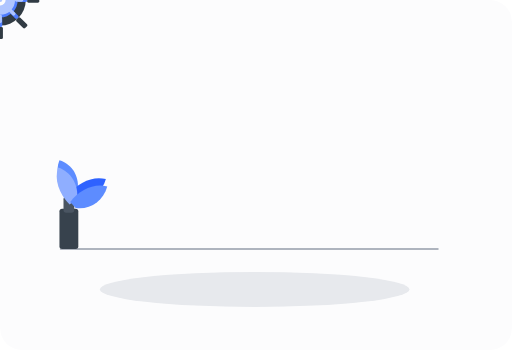
t = 0.00 s
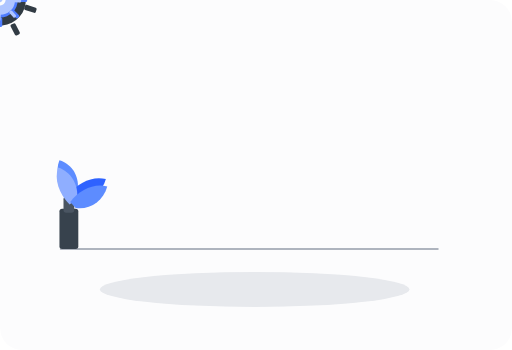
t = 1.75 s
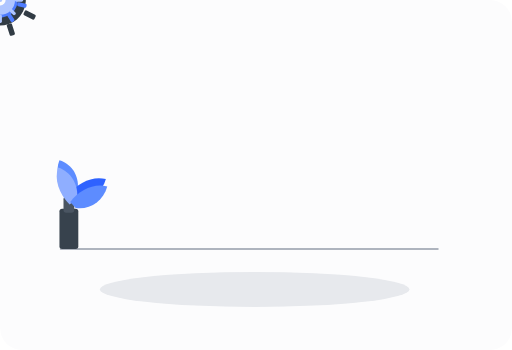
t = 3.25 s
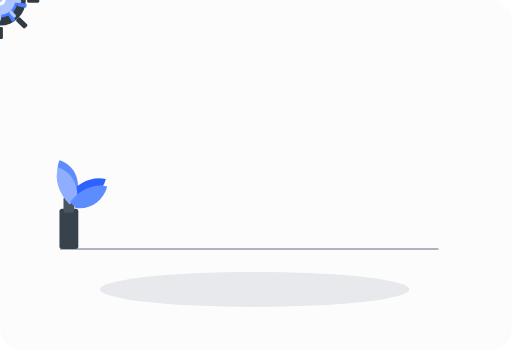
t = 5.00 s
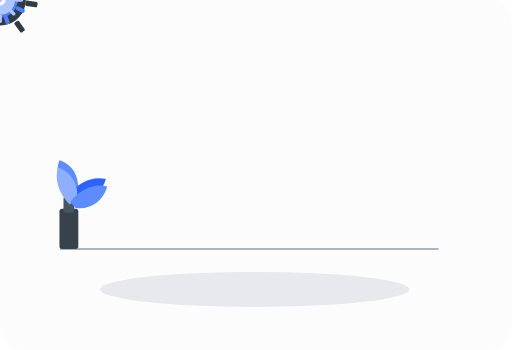
t = 6.50 s
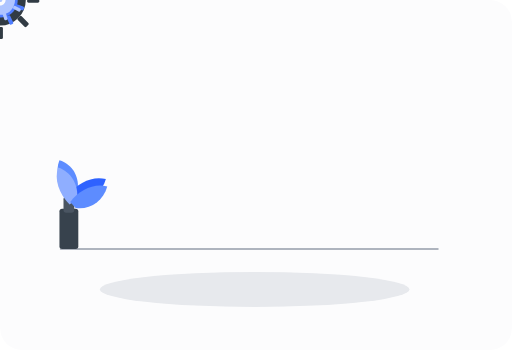
t = 7.50 s

The animated SVG that drew these frames (rendered in a browser with its animation timeline set to each time). Animation: 3 SMIL elements (animateTransform=3); frames cover the first 7.50 s, repeats indefinitely.

<svg width="760" height="520" viewBox="0 0 760 520" fill="none" xmlns="http://www.w3.org/2000/svg">
  <rect width="760" height="520" rx="32" fill="#FCFCFD"/>
  <ellipse cx="378" cy="430" rx="230" ry="26" fill="#E7E9ED"/>
  <path d="M90 370H650" stroke="#AEB4BE" stroke-width="3" stroke-linecap="round"/>
  <rect x="88" y="310" width="28" height="60" rx="4" fill="#37424D"/>
  <rect x="94" y="292" width="16" height="24" rx="4" fill="#4A5562"/>
  <path d="M103 292C87 276 81 254 88 238C108 244 118 264 115 283" fill="#5D8CFF"/>
  <path d="M102 289C116 271 137 261 157 266C151 287 132 300 111 298" fill="#2E62FF"/>
  <path d="M103 304C87 288 80 266 86 249C105 255 117 275 114 296" fill="#8FAEFF"/>
  <path d="M104 300C118 282 139 272 159 277C153 299 133 312 112 309" fill="#5D8CFF"/>
  <g transform="translate(520 120)">
    <circle cx="0" cy="0" r="38" fill="#313B44"/>
    <circle cx="0" cy="0" r="14" fill="#FCFCFD"/>
    <circle cx="0" cy="0" r="5" fill="#313B44"/>
    <g fill="#313B44">
      <rect x="-4" y="-58" width="8" height="18" rx="2"/>
      <rect x="-4" y="40" width="8" height="18" rx="2"/>
      <rect x="40" y="-4" width="18" height="8" rx="2"/>
      <rect x="-58" y="-4" width="18" height="8" rx="2"/>
      <rect x="28" y="-43" width="8" height="18" rx="2" transform="rotate(45 32 -34)"/>
      <rect x="28" y="25" width="8" height="18" rx="2" transform="rotate(135 32 34)"/>
      <rect x="-36" y="25" width="8" height="18" rx="2" transform="rotate(-135 -32 34)"/>
      <rect x="-36" y="-43" width="8" height="18" rx="2" transform="rotate(-45 -32 -34)"/>
    </g>
    <animateTransform attributeName="transform" type="rotate" from="0 0 0" to="360 0 0" dur="10s" repeatCount="indefinite"/>
  </g>
  <g transform="translate(600 168)">
    <circle cx="0" cy="0" r="26" fill="#4F7DFF"/>
    <circle cx="0" cy="0" r="10" fill="#FCFCFD"/>
    <circle cx="0" cy="0" r="4" fill="#4F7DFF"/>
    <g fill="#4F7DFF">
      <rect x="-3" y="-40" width="6" height="14" rx="2"/>
      <rect x="-3" y="26" width="6" height="14" rx="2"/>
      <rect x="26" y="-3" width="14" height="6" rx="2"/>
      <rect x="-40" y="-3" width="14" height="6" rx="2"/>
      <rect x="18" y="-29" width="6" height="14" rx="2" transform="rotate(45 21 -22)"/>
      <rect x="18" y="15" width="6" height="14" rx="2" transform="rotate(135 21 22)"/>
      <rect x="-24" y="15" width="6" height="14" rx="2" transform="rotate(-135 -21 22)"/>
      <rect x="-24" y="-29" width="6" height="14" rx="2" transform="rotate(-45 -21 -22)"/>
    </g>
    <animateTransform attributeName="transform" type="rotate" from="360 0 0" to="0 0 0" dur="7s" repeatCount="indefinite"/>
  </g>
  <g transform="translate(548 130) scale(0.72)">
    <circle cx="0" cy="0" r="22" fill="#AFC5FF"/>
    <circle cx="0" cy="0" r="8" fill="#FCFCFD"/>
    <circle cx="0" cy="0" r="3" fill="#AFC5FF"/>
    <g fill="#AFC5FF">
      <rect x="-2.5" y="-34" width="5" height="12" rx="2"/>
      <rect x="-2.5" y="22" width="5" height="12" rx="2"/>
      <rect x="22" y="-2.5" width="12" height="5" rx="2"/>
      <rect x="-34" y="-2.5" width="12" height="5" rx="2"/>
      <rect x="15" y="-24" width="5" height="12" rx="2" transform="rotate(45 17.5 -18)"/>
      <rect x="15" y="12" width="5" height="12" rx="2" transform="rotate(135 17.5 18)"/>
      <rect x="-20" y="12" width="5" height="12" rx="2" transform="rotate(-135 -17.5 18)"/>
      <rect x="-20" y="-24" width="5" height="12" rx="2" transform="rotate(-45 -17.5 -18)"/>
    </g>
    <animateTransform attributeName="transform" type="rotate" from="0 0 0" to="360 0 0" dur="13s" repeatCount="indefinite"/>
  </g>
</svg>
